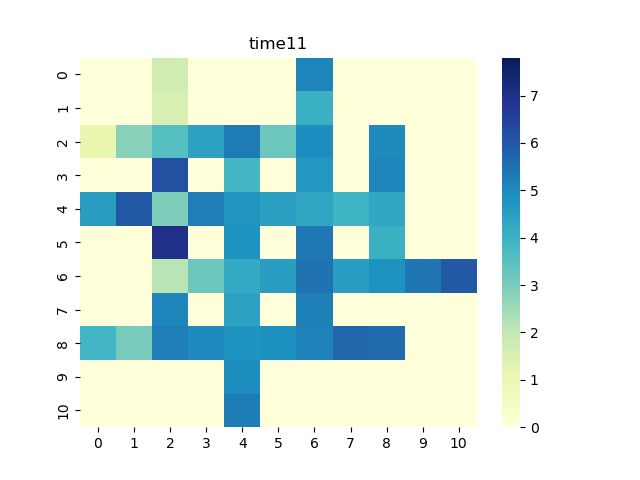

Data behind this chart, as committed beside it:
0, 1, 2, 3, 4, 5, 6, 7, 8, 9, 10
0.0, 0.0, 1.746, 0.0, 0.0, 0.0, 5.108, 0.0, 0.0, 0.0, 0.0
0.0, 0.0, 1.554, 0.0, 0.0, 0.0, 4.079, 0.0, 0.0, 0.0, 0.0
1.066, 2.791, 3.593, 4.468, 5.277, 3.223, 4.92, 0.0, 4.969, 0.0, 0.0
0.0, 0.0, 6.124, 0.0, 3.85, 0.0, 4.711, 0.0, 5.069, 0.0, 0.0
4.563, 5.973, 2.93, 5.219, 4.782, 4.499, 4.333, 3.951, 4.324, 0.0, 0.0
0.0, 0.0, 7.007, 0.0, 4.804, 0.0, 5.335, 0.0, 4.069, 0.0, 0.0
0.0, 0.0, 2.155, 3.231, 4.239, 4.562, 5.458, 4.566, 4.828, 5.387, 5.924
0.0, 0.0, 5.061, 0.0, 4.462, 0.0, 5.196, 0.0, 0.0, 0.0, 0.0
3.887, 3.017, 5.226, 5.019, 4.808, 4.868, 5.177, 5.725, 5.631, 0.0, 0.0
0.0, 0.0, 0.0, 0.0, 4.953, 0.0, 0.0, 0.0, 0.0, 0.0, 0.0
0.0, 0.0, 0.0, 0.0, 5.26, 0.0, 0.0, 0.0, 0.0, 0.0, 0.0
